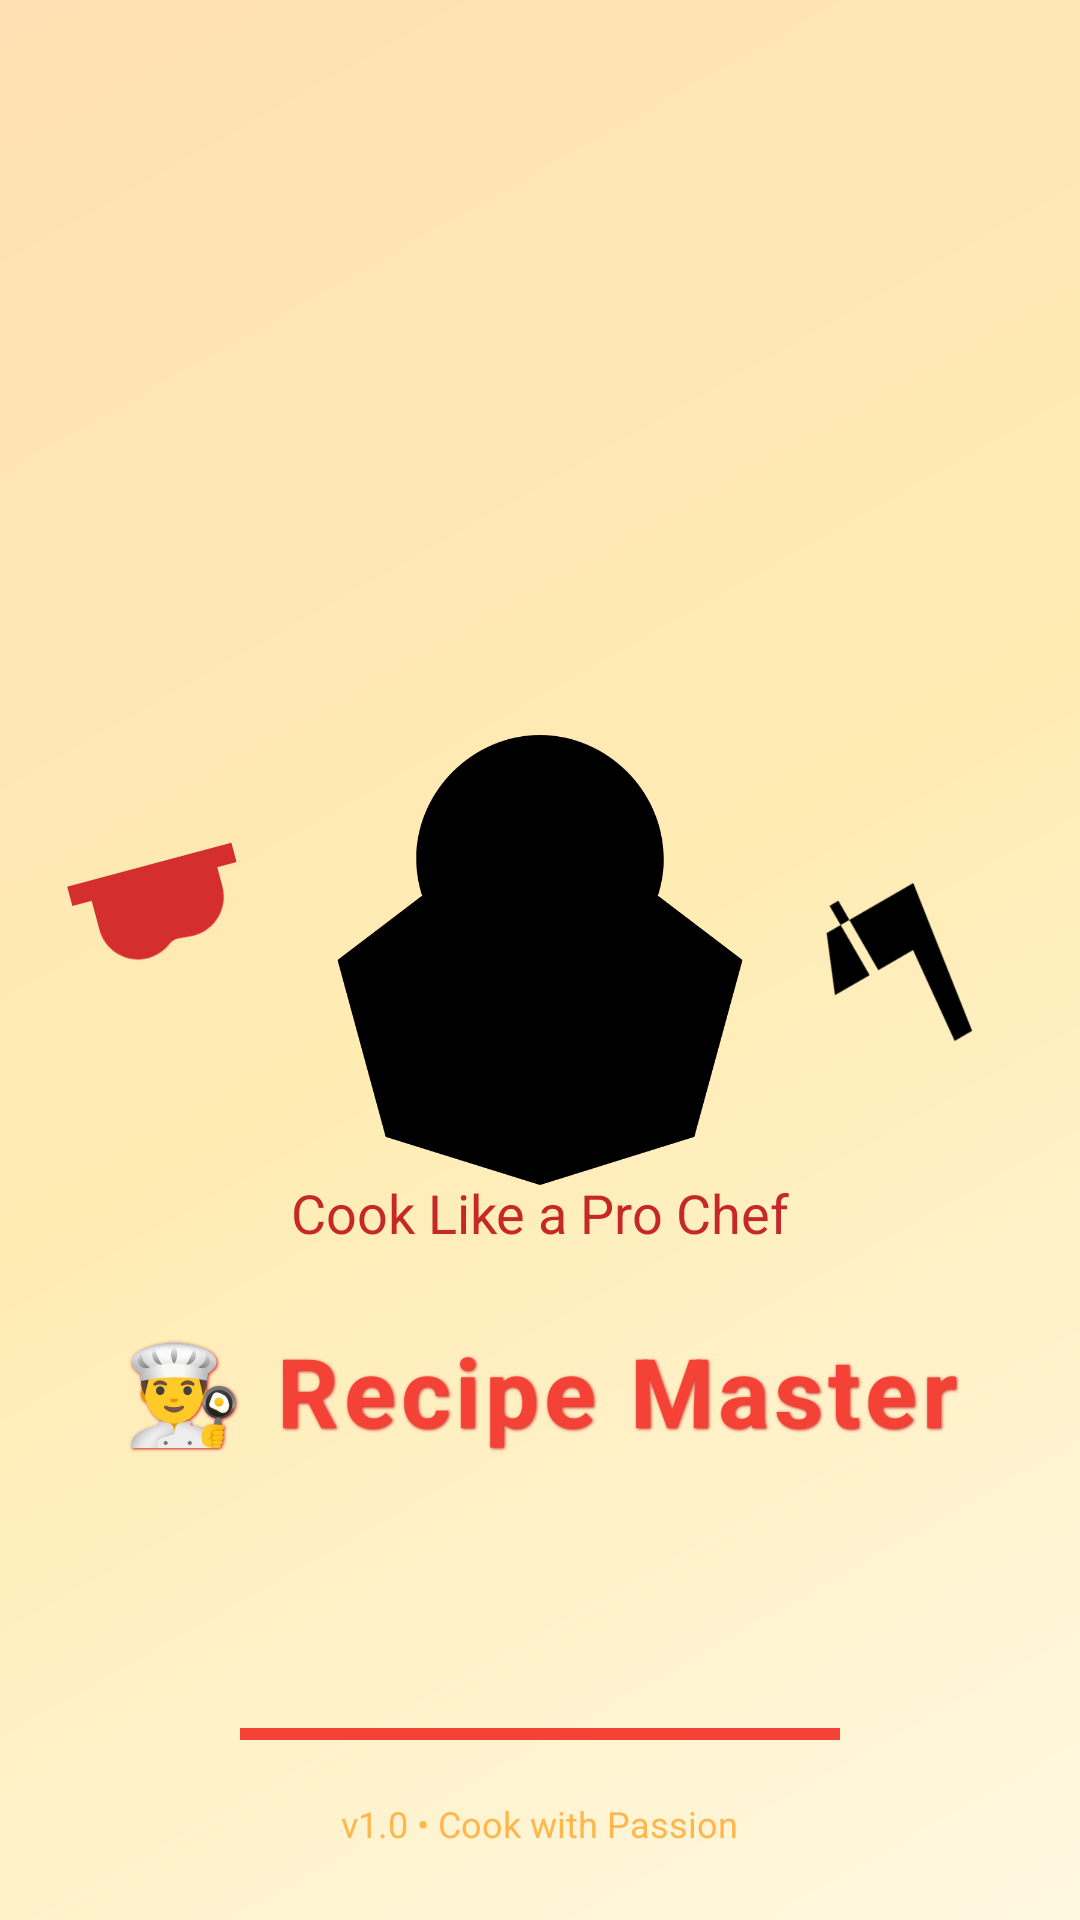

Write the Android layout XML for this screen, with the resource values it uses.
<!-- AndroidManifest.xml: activity theme Theme.AppCompat.NoActionBar -->
<!-- res/layout/activity_splash.xml -->
<?xml version="1.0" encoding="utf-8"?>
<RelativeLayout xmlns:android="http://schemas.android.com/apk/res/android"
    xmlns:app="http://schemas.android.com/apk/res-auto"
    android:layout_width="match_parent"
    android:layout_height="match_parent"
    android:background="@drawable/splash_gradient_bg">

    
    <ImageView
        android:id="@+id/img_chef_hat"
        android:layout_width="180dp"
        android:layout_height="180dp"
        android:layout_centerInParent="true"
        android:src="@drawable/ic_chef_hat_animated"
        app:tint="@color/bright_yellow" />

    
    <ImageView
        android:id="@+id/img_logo"
        android:layout_width="120dp"
        android:layout_height="120dp"
        android:layout_centerInParent="true"
        android:scaleType="centerInside"
        android:src="@drawable/ic_app_logo_splash"
        app:tint="@color/red_primary" />

    
    <TextView
        android:layout_width="wrap_content"
        android:layout_height="wrap_content"
        android:layout_below="@id/img_chef_hat"
        android:layout_centerHorizontal="true"
        android:layout_marginTop="32dp"
        android:letterSpacing="0.05"
        android:shadowColor="@color/dark_red"
        android:shadowDx="1"
        android:shadowDy="1"
        android:shadowRadius="2"
        android:text="👨‍🍳 Recipe Master"
        android:textColor="@color/red_primary"
        android:textSize="32sp"
        android:textStyle="bold" />

    
    <TextView
        android:layout_width="wrap_content"
        android:layout_height="wrap_content"
        android:layout_below="@id/img_logo"
        android:layout_centerHorizontal="true"
        android:layout_marginTop="12dp"
        android:text="Cook Like a Pro Chef"
        android:textColor="@color/dark_red"
        android:textSize="18sp" />

    
    <com.google.android.material.progressindicator.LinearProgressIndicator
        android:id="@+id/progress_loader"
        android:layout_width="200dp"
        android:layout_height="6dp"
        android:layout_alignParentBottom="true"
        android:layout_centerHorizontal="true"
        android:layout_marginBottom="60dp"
        android:indeterminate="true"
        app:indicatorColor="@color/bright_yellow"
        app:trackColor="@color/red_primary" />

    
    <TextView
        android:layout_width="wrap_content"
        android:layout_height="wrap_content"
        android:layout_alignParentBottom="true"
        android:layout_centerHorizontal="true"
        android:layout_marginBottom="24dp"
        android:text="v1.0 • Cook with Passion"
        android:textColor="#FFB74D"
        android:textSize="12sp" />

    
    <ImageView
        android:id="@+id/img_utensil_left"
        android:layout_width="80dp"
        android:layout_height="80dp"
        android:layout_alignParentLeft="true"
        android:layout_centerVertical="true"
        android:layout_marginLeft="20dp"
        android:rotation="-15"
        android:src="@drawable/ic_spoon"
        app:tint="@color/bright_yellow" />

    <ImageView
        android:id="@+id/img_utensil_right"
        android:layout_width="80dp"
        android:layout_height="80dp"
        android:layout_alignParentRight="true"
        android:layout_centerVertical="true"
        android:layout_marginRight="20dp"
        android:rotation="15"
        android:src="@drawable/ic_knife"
        app:tint="@color/red_primary" />

</RelativeLayout>
<!-- resources referenced by this layout -->
<resources>
  <color name="bright_yellow">#FFEB3B</color>
  <color name="dark_red">#C62828</color>
  <color name="red_primary">#F44336</color>
  <!-- drawable ic_app_logo_splash (drawable) -->
  <?xml version="1.0" encoding="utf-8"?>
  <vector xmlns:android="http://schemas.android.com/apk/res/android"
      android:width="24dp"
      android:height="24dp"
      android:viewportWidth="24"
      android:viewportHeight="24">
      <path
          android:fillColor="#FF000000"
          android:pathData="M12,2C6.48,2 2,6.48 2,12s4.48,10 10,10 10,-4.48 10,-10S17.52,2 12,2zM12,20c-4.42,0 -8,-3.58 -8,-8s3.58,-8 8,-8 8,3.58 8,8 -3.58,8 -8,8z" />
      <path
          android:fillColor="#FF000000"
          android:pathData="M12,6c-3.31,0 -6,2.69 -6,6s2.69,6 6,6 6,-2.69 6,-6 -2.69,-6 -6,-6z" />
      <path
          android:fillColor="#FF000000"
          android:pathData="M8,12c0,-2.21 1.79,-4 4,-4s4,1.79 4,4 -1.79,4 -4,4 -4,-1.79 -4,-4z" />
  </vector>
  <!-- drawable ic_chef_hat_animated (drawable) -->
  <?xml version="1.0" encoding="utf-8"?>
  <vector xmlns:android="http://schemas.android.com/apk/res/android"
      android:width="24dp"
      android:height="24dp"
      android:viewportWidth="24"
      android:viewportHeight="24">
      <path
          android:fillColor="#FF000000"
          android:pathData="M12,2C9.01,2 6.5,4.51 6.5,7.5c0,0.57 0.09,1.12 0.26,1.64L3,12l2.14,7.86L12,22l6.86,-2.14L21,12l-3.76,-2.86C17.41,8.62 17.5,8.07 17.5,7.5 17.5,4.51 14.99,2 12,2z" />
  </vector>
  <!-- drawable ic_knife (drawable) -->
  <vector xmlns:android="http://schemas.android.com/apk/res/android"
      android:width="24dp"
      android:height="24dp"
      android:viewportWidth="24"
      android:viewportHeight="24">
      <path
          android:fillColor="#FF000000"
          android:pathData="M4.22,11.29l7.07,-7.07L20.8,16.97l-1.42,1.42L13,10.71l-2.83,2.83l-5.66,-5.66l-0.71,0.71l5.66,5.66l-2.83,2.83L4.22,11.29z" />
  </vector>
  <!-- drawable ic_spoon (drawable) -->
  <?xml version="1.0" encoding="utf-8"?>
  <vector xmlns:android="http://schemas.android.com/apk/res/android"
      android:width="24dp"
      android:height="24dp"
      android:viewportWidth="24"
      android:viewportHeight="24">
      <path
          android:fillColor="#D52E2E"
          android:pathData="M3,2v2h2v3c0,2.21 1.79,4 4,4 0.95,0 1.81,-0.35 2.5,-0.9C12.19,9.65 13.05,10 14,10c2.21,0 4,-1.79 4,-4V4h2V2H3z" />
  </vector>
  <!-- drawable splash_gradient_bg (drawable) -->
  <?xml version="1.0" encoding="utf-8"?>
  <shape xmlns:android="http://schemas.android.com/apk/res/android">
      <gradient
          android:angle="135"
          android:centerColor="#FFECB3"
          android:endColor="#FFE0B2"
          android:startColor="#FFF8E1" />
  </shape>
</resources>
